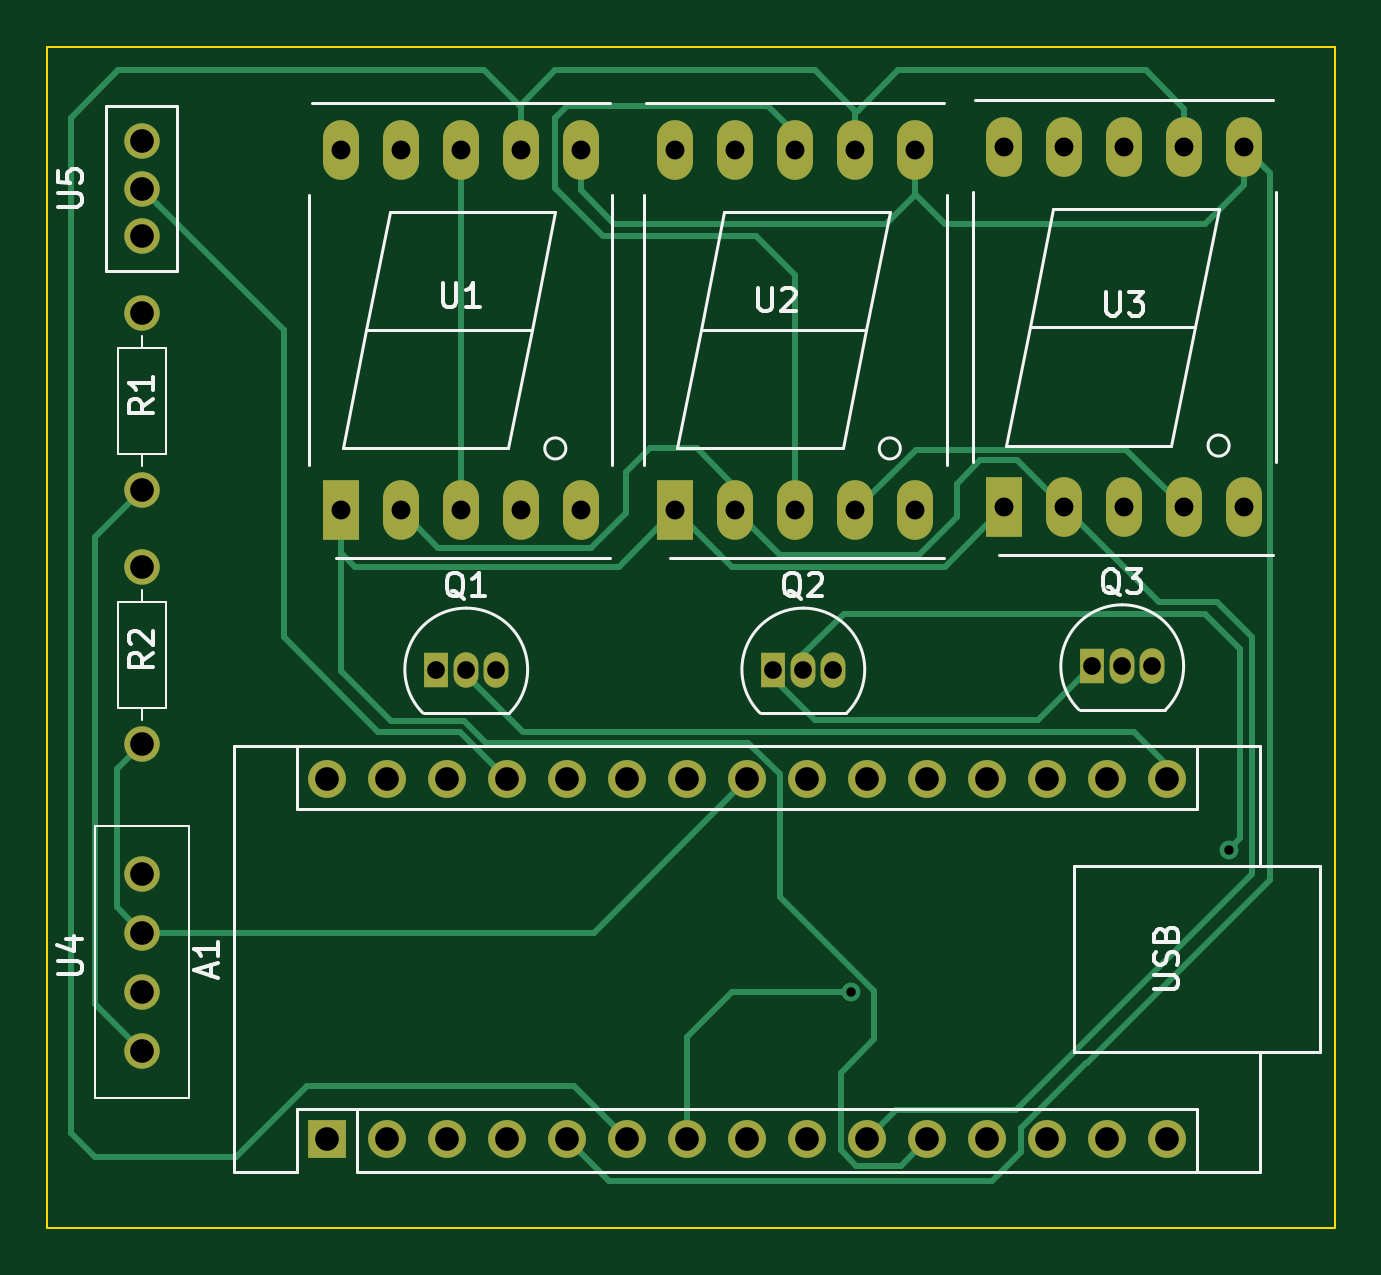
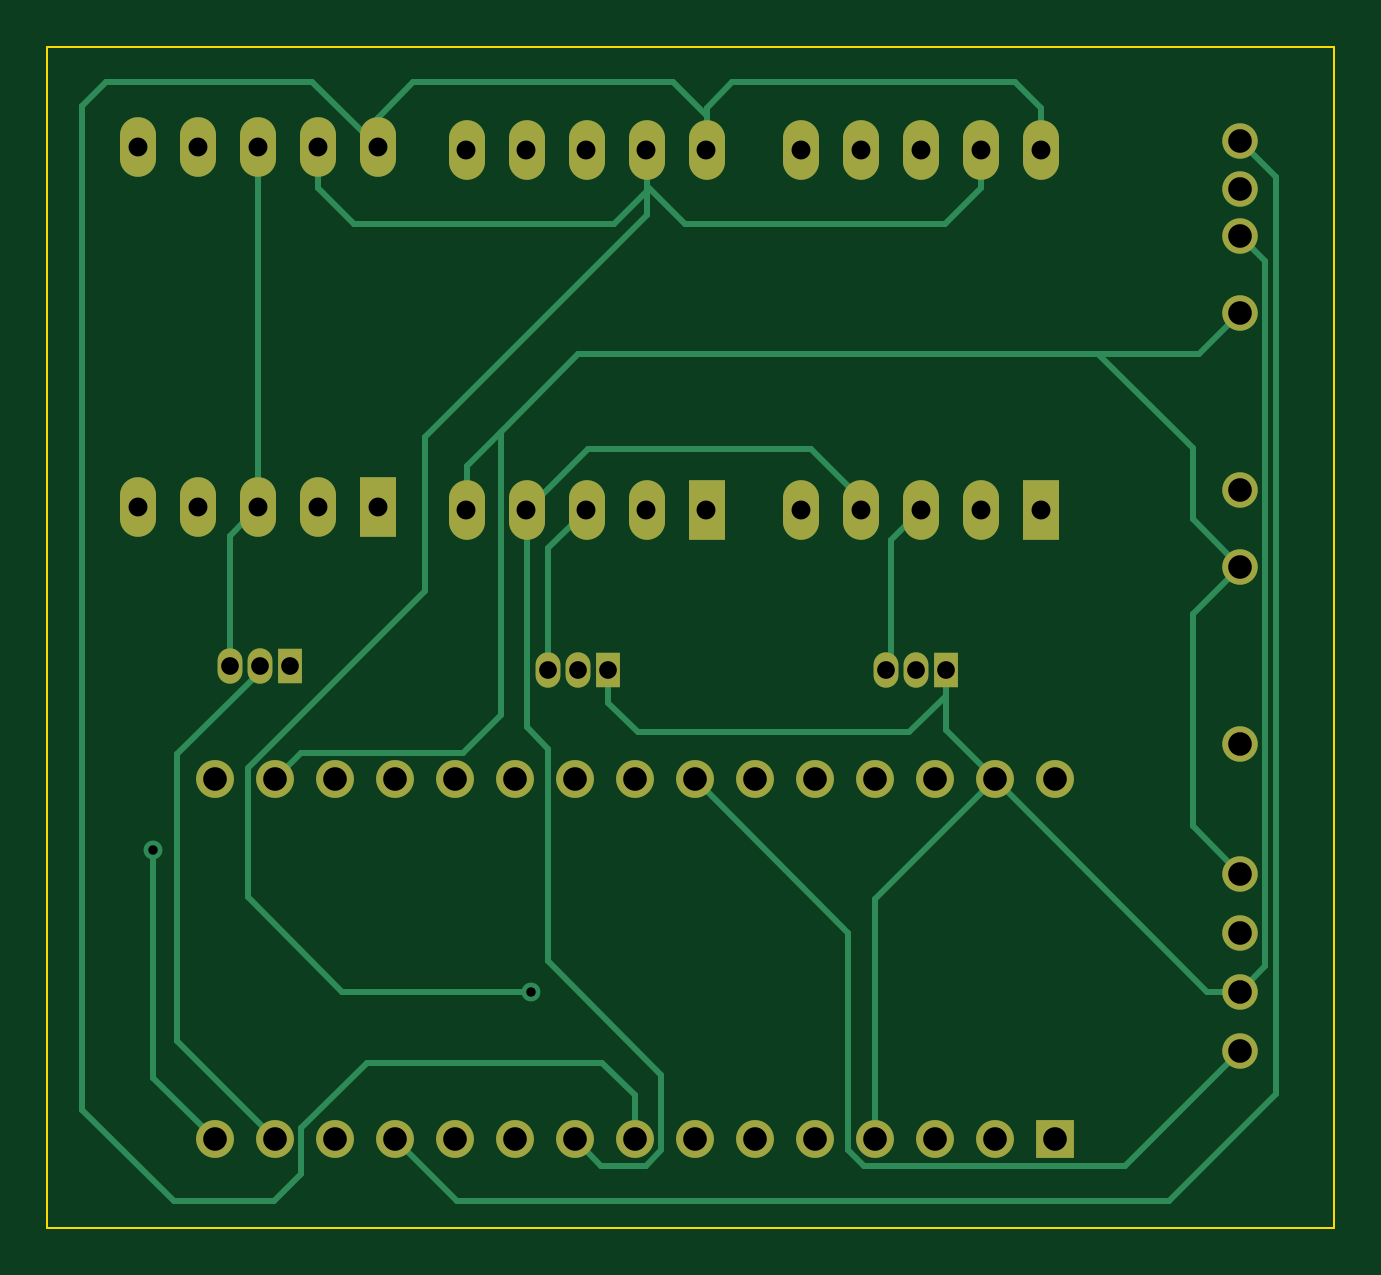
Circuit board: 9 layer files. Board 54.5 x 50.0 mm.
- bottom_copper: temp_reader-B_Cu.gbr (11462 bytes)
- bottom_mask: temp_reader-B_Mask.gbr (2981 bytes)
- bottom_silk: temp_reader-B_Silkscreen.gbr (513 bytes)
- outline: temp_reader-Edge_Cuts.gbr (669 bytes)
- top_copper: temp_reader-F_Cu.gbr (12397 bytes)
- top_mask: temp_reader-F_Mask.gbr (2981 bytes)
- top_silk: temp_reader-F_Silkscreen.gbr (18902 bytes)
- drill: temp_reader-NPTH.drl (333 bytes)
- drill: temp_reader-PTH.drl (1867 bytes)

=== bottom_copper: temp_reader-B_Cu.gbr (11462 bytes, source omitted) ===
=== bottom_mask: temp_reader-B_Mask.gbr ===
%TF.GenerationSoftware,KiCad,Pcbnew,7.0.1-3b83917a11~171~ubuntu22.04.1*%
%TF.CreationDate,2023-04-03T10:37:19-06:00*%
%TF.ProjectId,temp_reader,74656d70-5f72-4656-9164-65722e6b6963,rev?*%
%TF.SameCoordinates,Original*%
%TF.FileFunction,Soldermask,Bot*%
%TF.FilePolarity,Negative*%
%FSLAX46Y46*%
G04 Gerber Fmt 4.6, Leading zero omitted, Abs format (unit mm)*
G04 Created by KiCad (PCBNEW 7.0.1-3b83917a11~171~ubuntu22.04.1) date 2023-04-03 10:37:19*
%MOMM*%
%LPD*%
G01*
G04 APERTURE LIST*
%ADD10C,1.500000*%
%ADD11O,1.050000X1.500000*%
%ADD12R,1.050000X1.500000*%
%ADD13R,1.600000X1.600000*%
%ADD14O,1.600000X1.600000*%
%ADD15R,1.524000X2.524000*%
%ADD16O,1.524000X2.524000*%
G04 APERTURE END LIST*
D10*
%TO.C,R2*%
X123000000Y-86500000D03*
X123000000Y-79000000D03*
%TD*%
%TO.C,U4*%
X123000000Y-99500000D03*
X123000000Y-97000000D03*
X123000000Y-94500000D03*
X123000000Y-92000000D03*
%TD*%
%TO.C,R1*%
X123000000Y-75750000D03*
X123000000Y-68250000D03*
%TD*%
%TO.C,U5*%
X123000000Y-61000000D03*
X123000000Y-63000000D03*
X123000000Y-65000000D03*
%TD*%
D11*
%TO.C,Q2*%
X152270000Y-83360000D03*
X151000000Y-83360000D03*
D12*
X149730000Y-83360000D03*
%TD*%
D11*
%TO.C,Q3*%
X165770000Y-83220000D03*
X164500000Y-83220000D03*
D12*
X163230000Y-83220000D03*
%TD*%
D13*
%TO.C,A1*%
X130840000Y-103240000D03*
D14*
X133380000Y-103240000D03*
X135920000Y-103240000D03*
X138460000Y-103240000D03*
X141000000Y-103240000D03*
X143540000Y-103240000D03*
X146080000Y-103240000D03*
X148620000Y-103240000D03*
X151160000Y-103240000D03*
X153700000Y-103240000D03*
X156240000Y-103240000D03*
X158780000Y-103240000D03*
X161320000Y-103240000D03*
X163860000Y-103240000D03*
X166400000Y-103240000D03*
X166400000Y-88000000D03*
X163860000Y-88000000D03*
X161320000Y-88000000D03*
X158780000Y-88000000D03*
X156240000Y-88000000D03*
X153700000Y-88000000D03*
X151160000Y-88000000D03*
X148620000Y-88000000D03*
X146080000Y-88000000D03*
X143540000Y-88000000D03*
X141000000Y-88000000D03*
X138460000Y-88000000D03*
X135920000Y-88000000D03*
X133380000Y-88000000D03*
X130840000Y-88000000D03*
%TD*%
D15*
%TO.C,U2*%
X145580000Y-76620000D03*
D16*
X148120000Y-76620000D03*
X150660000Y-76620000D03*
X153200000Y-76620000D03*
X155740000Y-76620000D03*
X155740000Y-61380000D03*
X153200000Y-61380000D03*
X150660000Y-61380000D03*
X148120000Y-61380000D03*
X145580000Y-61380000D03*
%TD*%
D15*
%TO.C,U3*%
X159500000Y-76500000D03*
D16*
X162040000Y-76500000D03*
X164580000Y-76500000D03*
X167120000Y-76500000D03*
X169660000Y-76500000D03*
X169660000Y-61260000D03*
X167120000Y-61260000D03*
X164580000Y-61260000D03*
X162040000Y-61260000D03*
X159500000Y-61260000D03*
%TD*%
D11*
%TO.C,Q1*%
X138000000Y-83360000D03*
X136730000Y-83360000D03*
D12*
X135460000Y-83360000D03*
%TD*%
D15*
%TO.C,U1*%
X131420000Y-76620000D03*
D16*
X133960000Y-76620000D03*
X136500000Y-76620000D03*
X139040000Y-76620000D03*
X141580000Y-76620000D03*
X141580000Y-61380000D03*
X139040000Y-61380000D03*
X136500000Y-61380000D03*
X133960000Y-61380000D03*
X131420000Y-61380000D03*
%TD*%
M02*

=== bottom_silk: temp_reader-B_Silkscreen.gbr ===
%TF.GenerationSoftware,KiCad,Pcbnew,7.0.1-3b83917a11~171~ubuntu22.04.1*%
%TF.CreationDate,2023-04-03T10:37:19-06:00*%
%TF.ProjectId,temp_reader,74656d70-5f72-4656-9164-65722e6b6963,rev?*%
%TF.SameCoordinates,Original*%
%TF.FileFunction,Legend,Bot*%
%TF.FilePolarity,Positive*%
%FSLAX46Y46*%
G04 Gerber Fmt 4.6, Leading zero omitted, Abs format (unit mm)*
G04 Created by KiCad (PCBNEW 7.0.1-3b83917a11~171~ubuntu22.04.1) date 2023-04-03 10:37:19*
%MOMM*%
%LPD*%
G01*
G04 APERTURE LIST*
G04 APERTURE END LIST*
M02*

=== outline: temp_reader-Edge_Cuts.gbr ===
%TF.GenerationSoftware,KiCad,Pcbnew,7.0.1-3b83917a11~171~ubuntu22.04.1*%
%TF.CreationDate,2023-04-03T10:37:19-06:00*%
%TF.ProjectId,temp_reader,74656d70-5f72-4656-9164-65722e6b6963,rev?*%
%TF.SameCoordinates,Original*%
%TF.FileFunction,Profile,NP*%
%FSLAX46Y46*%
G04 Gerber Fmt 4.6, Leading zero omitted, Abs format (unit mm)*
G04 Created by KiCad (PCBNEW 7.0.1-3b83917a11~171~ubuntu22.04.1) date 2023-04-03 10:37:19*
%MOMM*%
%LPD*%
G01*
G04 APERTURE LIST*
%TA.AperFunction,Profile*%
%ADD10C,0.100000*%
%TD*%
G04 APERTURE END LIST*
D10*
X119000000Y-57000000D02*
X173500000Y-57000000D01*
X173500000Y-107000000D01*
X119000000Y-107000000D01*
X119000000Y-57000000D01*
M02*

=== top_copper: temp_reader-F_Cu.gbr (12397 bytes, source omitted) ===
=== top_mask: temp_reader-F_Mask.gbr ===
%TF.GenerationSoftware,KiCad,Pcbnew,7.0.1-3b83917a11~171~ubuntu22.04.1*%
%TF.CreationDate,2023-04-03T10:37:19-06:00*%
%TF.ProjectId,temp_reader,74656d70-5f72-4656-9164-65722e6b6963,rev?*%
%TF.SameCoordinates,Original*%
%TF.FileFunction,Soldermask,Top*%
%TF.FilePolarity,Negative*%
%FSLAX46Y46*%
G04 Gerber Fmt 4.6, Leading zero omitted, Abs format (unit mm)*
G04 Created by KiCad (PCBNEW 7.0.1-3b83917a11~171~ubuntu22.04.1) date 2023-04-03 10:37:19*
%MOMM*%
%LPD*%
G01*
G04 APERTURE LIST*
%ADD10C,1.500000*%
%ADD11O,1.050000X1.500000*%
%ADD12R,1.050000X1.500000*%
%ADD13R,1.600000X1.600000*%
%ADD14O,1.600000X1.600000*%
%ADD15R,1.524000X2.524000*%
%ADD16O,1.524000X2.524000*%
G04 APERTURE END LIST*
D10*
%TO.C,R2*%
X123000000Y-86500000D03*
X123000000Y-79000000D03*
%TD*%
%TO.C,U4*%
X123000000Y-99500000D03*
X123000000Y-97000000D03*
X123000000Y-94500000D03*
X123000000Y-92000000D03*
%TD*%
%TO.C,R1*%
X123000000Y-75750000D03*
X123000000Y-68250000D03*
%TD*%
%TO.C,U5*%
X123000000Y-61000000D03*
X123000000Y-63000000D03*
X123000000Y-65000000D03*
%TD*%
D11*
%TO.C,Q2*%
X152270000Y-83360000D03*
X151000000Y-83360000D03*
D12*
X149730000Y-83360000D03*
%TD*%
D11*
%TO.C,Q3*%
X165770000Y-83220000D03*
X164500000Y-83220000D03*
D12*
X163230000Y-83220000D03*
%TD*%
D13*
%TO.C,A1*%
X130840000Y-103240000D03*
D14*
X133380000Y-103240000D03*
X135920000Y-103240000D03*
X138460000Y-103240000D03*
X141000000Y-103240000D03*
X143540000Y-103240000D03*
X146080000Y-103240000D03*
X148620000Y-103240000D03*
X151160000Y-103240000D03*
X153700000Y-103240000D03*
X156240000Y-103240000D03*
X158780000Y-103240000D03*
X161320000Y-103240000D03*
X163860000Y-103240000D03*
X166400000Y-103240000D03*
X166400000Y-88000000D03*
X163860000Y-88000000D03*
X161320000Y-88000000D03*
X158780000Y-88000000D03*
X156240000Y-88000000D03*
X153700000Y-88000000D03*
X151160000Y-88000000D03*
X148620000Y-88000000D03*
X146080000Y-88000000D03*
X143540000Y-88000000D03*
X141000000Y-88000000D03*
X138460000Y-88000000D03*
X135920000Y-88000000D03*
X133380000Y-88000000D03*
X130840000Y-88000000D03*
%TD*%
D15*
%TO.C,U2*%
X145580000Y-76620000D03*
D16*
X148120000Y-76620000D03*
X150660000Y-76620000D03*
X153200000Y-76620000D03*
X155740000Y-76620000D03*
X155740000Y-61380000D03*
X153200000Y-61380000D03*
X150660000Y-61380000D03*
X148120000Y-61380000D03*
X145580000Y-61380000D03*
%TD*%
D15*
%TO.C,U3*%
X159500000Y-76500000D03*
D16*
X162040000Y-76500000D03*
X164580000Y-76500000D03*
X167120000Y-76500000D03*
X169660000Y-76500000D03*
X169660000Y-61260000D03*
X167120000Y-61260000D03*
X164580000Y-61260000D03*
X162040000Y-61260000D03*
X159500000Y-61260000D03*
%TD*%
D11*
%TO.C,Q1*%
X138000000Y-83360000D03*
X136730000Y-83360000D03*
D12*
X135460000Y-83360000D03*
%TD*%
D15*
%TO.C,U1*%
X131420000Y-76620000D03*
D16*
X133960000Y-76620000D03*
X136500000Y-76620000D03*
X139040000Y-76620000D03*
X141580000Y-76620000D03*
X141580000Y-61380000D03*
X139040000Y-61380000D03*
X136500000Y-61380000D03*
X133960000Y-61380000D03*
X131420000Y-61380000D03*
%TD*%
M02*

=== top_silk: temp_reader-F_Silkscreen.gbr (18902 bytes, source omitted) ===
=== drill: temp_reader-NPTH.drl ===
M48
; DRILL file {KiCad 7.0.1-3b83917a11~171~ubuntu22.04.1} date Mon 03 Apr 2023 10:37:27 AM MDT
; FORMAT={-:-/ absolute / inch / decimal}
; #@! TF.CreationDate,2023-04-03T10:37:27-06:00
; #@! TF.GenerationSoftware,Kicad,Pcbnew,7.0.1-3b83917a11~171~ubuntu22.04.1
; #@! TF.FileFunction,NonPlated,1,2,NPTH
FMAT,2
INCH
%
G90
G05
T0
M30

=== drill: temp_reader-PTH.drl ===
M48
; DRILL file {KiCad 7.0.1-3b83917a11~171~ubuntu22.04.1} date Mon 03 Apr 2023 10:37:27 AM MDT
; FORMAT={-:-/ absolute / inch / decimal}
; #@! TF.CreationDate,2023-04-03T10:37:27-06:00
; #@! TF.GenerationSoftware,Kicad,Pcbnew,7.0.1-3b83917a11~171~ubuntu22.04.1
; #@! TF.FileFunction,Plated,1,2,PTH
FMAT,2
INCH
; #@! TA.AperFunction,Plated,PTH,ViaDrill
T1C0.0157
; #@! TA.AperFunction,Plated,PTH,ComponentDrill
T2C0.0295
; #@! TA.AperFunction,Plated,PTH,ComponentDrill
T3C0.0315
; #@! TA.AperFunction,Plated,PTH,ComponentDrill
T4C0.0394
%
G90
G05
T1
X6.0236Y-3.8189
X6.6535Y-3.5827
T2
X5.3331Y-3.2819
X5.3831Y-3.2819
X5.4331Y-3.2819
X5.8949Y-3.2819
X5.9449Y-3.2819
X5.9949Y-3.2819
X6.4264Y-3.2764
X6.4764Y-3.2764
X6.5264Y-3.2764
T3
X5.174Y-2.4165
X5.174Y-3.0165
X5.274Y-2.4165
X5.274Y-3.0165
X5.374Y-2.4165
X5.374Y-3.0165
X5.474Y-2.4165
X5.474Y-3.0165
X5.574Y-2.4165
X5.574Y-3.0165
X5.7315Y-2.4165
X5.7315Y-3.0165
X5.8315Y-2.4165
X5.8315Y-3.0165
X5.9315Y-2.4165
X5.9315Y-3.0165
X6.0315Y-2.4165
X6.0315Y-3.0165
X6.1315Y-2.4165
X6.1315Y-3.0165
X6.2795Y-2.4118
X6.2795Y-3.0118
X6.3795Y-2.4118
X6.3795Y-3.0118
X6.4795Y-2.4118
X6.4795Y-3.0118
X6.5795Y-2.4118
X6.5795Y-3.0118
X6.6795Y-2.4118
X6.6795Y-3.0118
T4
X4.8425Y-2.4016
X4.8425Y-2.4803
X4.8425Y-2.5591
X4.8425Y-2.687
X4.8425Y-2.9823
X4.8425Y-3.1102
X4.8425Y-3.4055
X4.8425Y-3.622
X4.8425Y-3.7205
X4.8425Y-3.8189
X4.8425Y-3.9173
X5.1512Y-3.4646
X5.1512Y-4.0646
X5.2512Y-3.4646
X5.2512Y-4.0646
X5.3512Y-3.4646
X5.3512Y-4.0646
X5.4512Y-3.4646
X5.4512Y-4.0646
X5.5512Y-3.4646
X5.5512Y-4.0646
X5.6512Y-3.4646
X5.6512Y-4.0646
X5.7512Y-3.4646
X5.7512Y-4.0646
X5.8512Y-3.4646
X5.8512Y-4.0646
X5.9512Y-3.4646
X5.9512Y-4.0646
X6.0512Y-3.4646
X6.0512Y-4.0646
X6.1512Y-3.4646
X6.1512Y-4.0646
X6.2512Y-3.4646
X6.2512Y-4.0646
X6.3512Y-3.4646
X6.3512Y-4.0646
X6.4512Y-3.4646
X6.4512Y-4.0646
X6.5512Y-3.4646
X6.5512Y-4.0646
T0
M30
